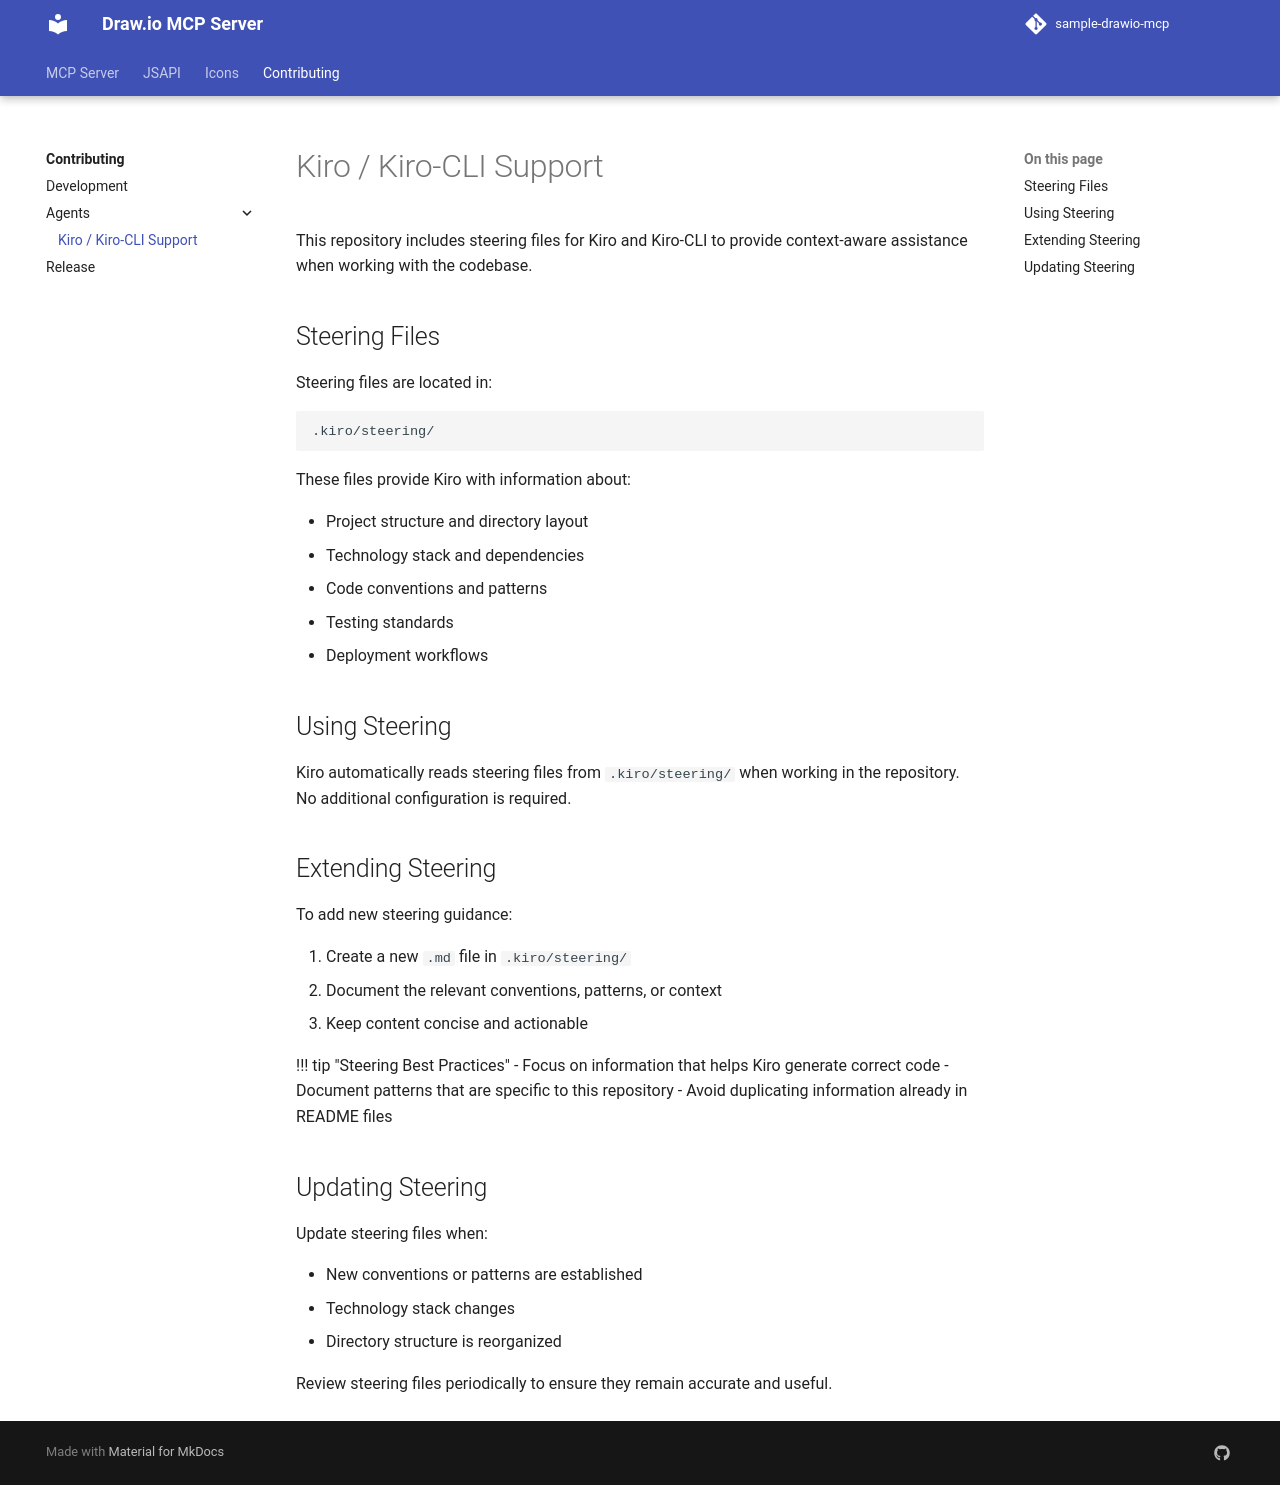

repository: aws-samples/sample-drawio-mcp · page: contributing/agents/KIRO/index.html · generator: mkdocs

# Kiro / Kiro-CLI Support

This repository includes steering files for Kiro and Kiro-CLI to provide context-aware assistance when working with the codebase.

## Steering Files

Steering files are located in:

```
.kiro/steering/
```

These files provide Kiro with information about:

- Project structure and directory layout
- Technology stack and dependencies
- Code conventions and patterns
- Testing standards
- Deployment workflows

## Using Steering

Kiro automatically reads steering files from `.kiro/steering/` when working in the repository. No additional configuration is required.

## Extending Steering

To add new steering guidance:

1. Create a new `.md` file in `.kiro/steering/`
2. Document the relevant conventions, patterns, or context
3. Keep content concise and actionable

!!! tip "Steering Best Practices" - Focus on information that helps Kiro generate correct code - Document patterns that are specific to this repository - Avoid duplicating information already in README files

## Updating Steering

Update steering files when:

- New conventions or patterns are established
- Technology stack changes
- Directory structure is reorganized

Review steering files periodically to ensure they remain accurate and useful.
